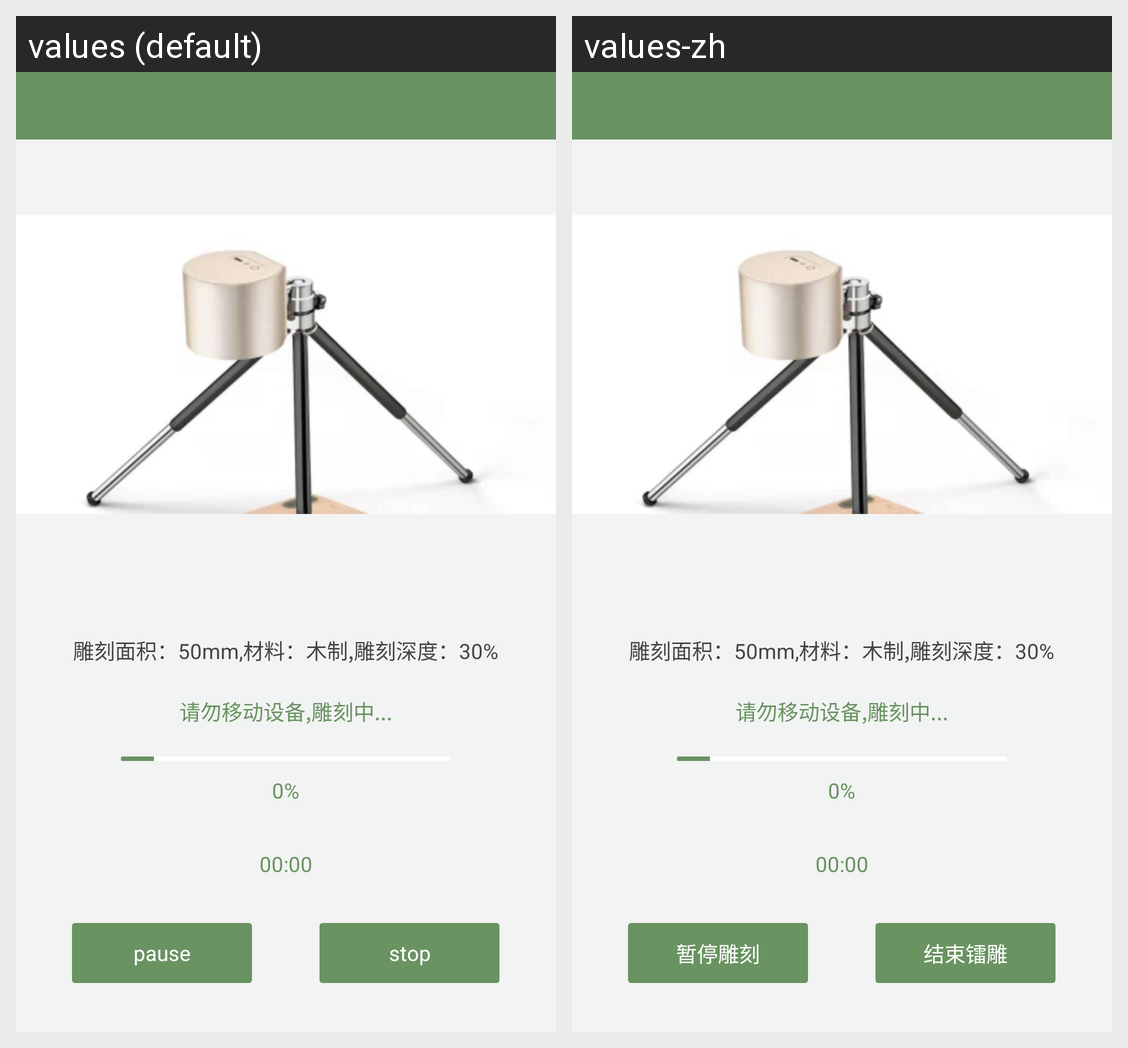

This grid shows one Android layout under two languages. Give, for every string resource on the screen, its name, the default text and each shown locale's text.
Android screen res/layout/activity_working.xml rendered under 2 locales, left to right: values (default), values-zh. Device: Nexus 5 (rendered at 1080×1920; each locale shown at half size, 540×960, under a caption strip naming it); theme AppTheme.
Strings drawn on this screen, with the default value and each locale's value (text and hints the layout hard-codes, and strings that could not be matched under every locale, appear in the picture but are not listed):

working_pause
  values: pause
  values-zh: 暂停雕刻

working_stop
  values: stop
  values-zh: 结束镭雕
